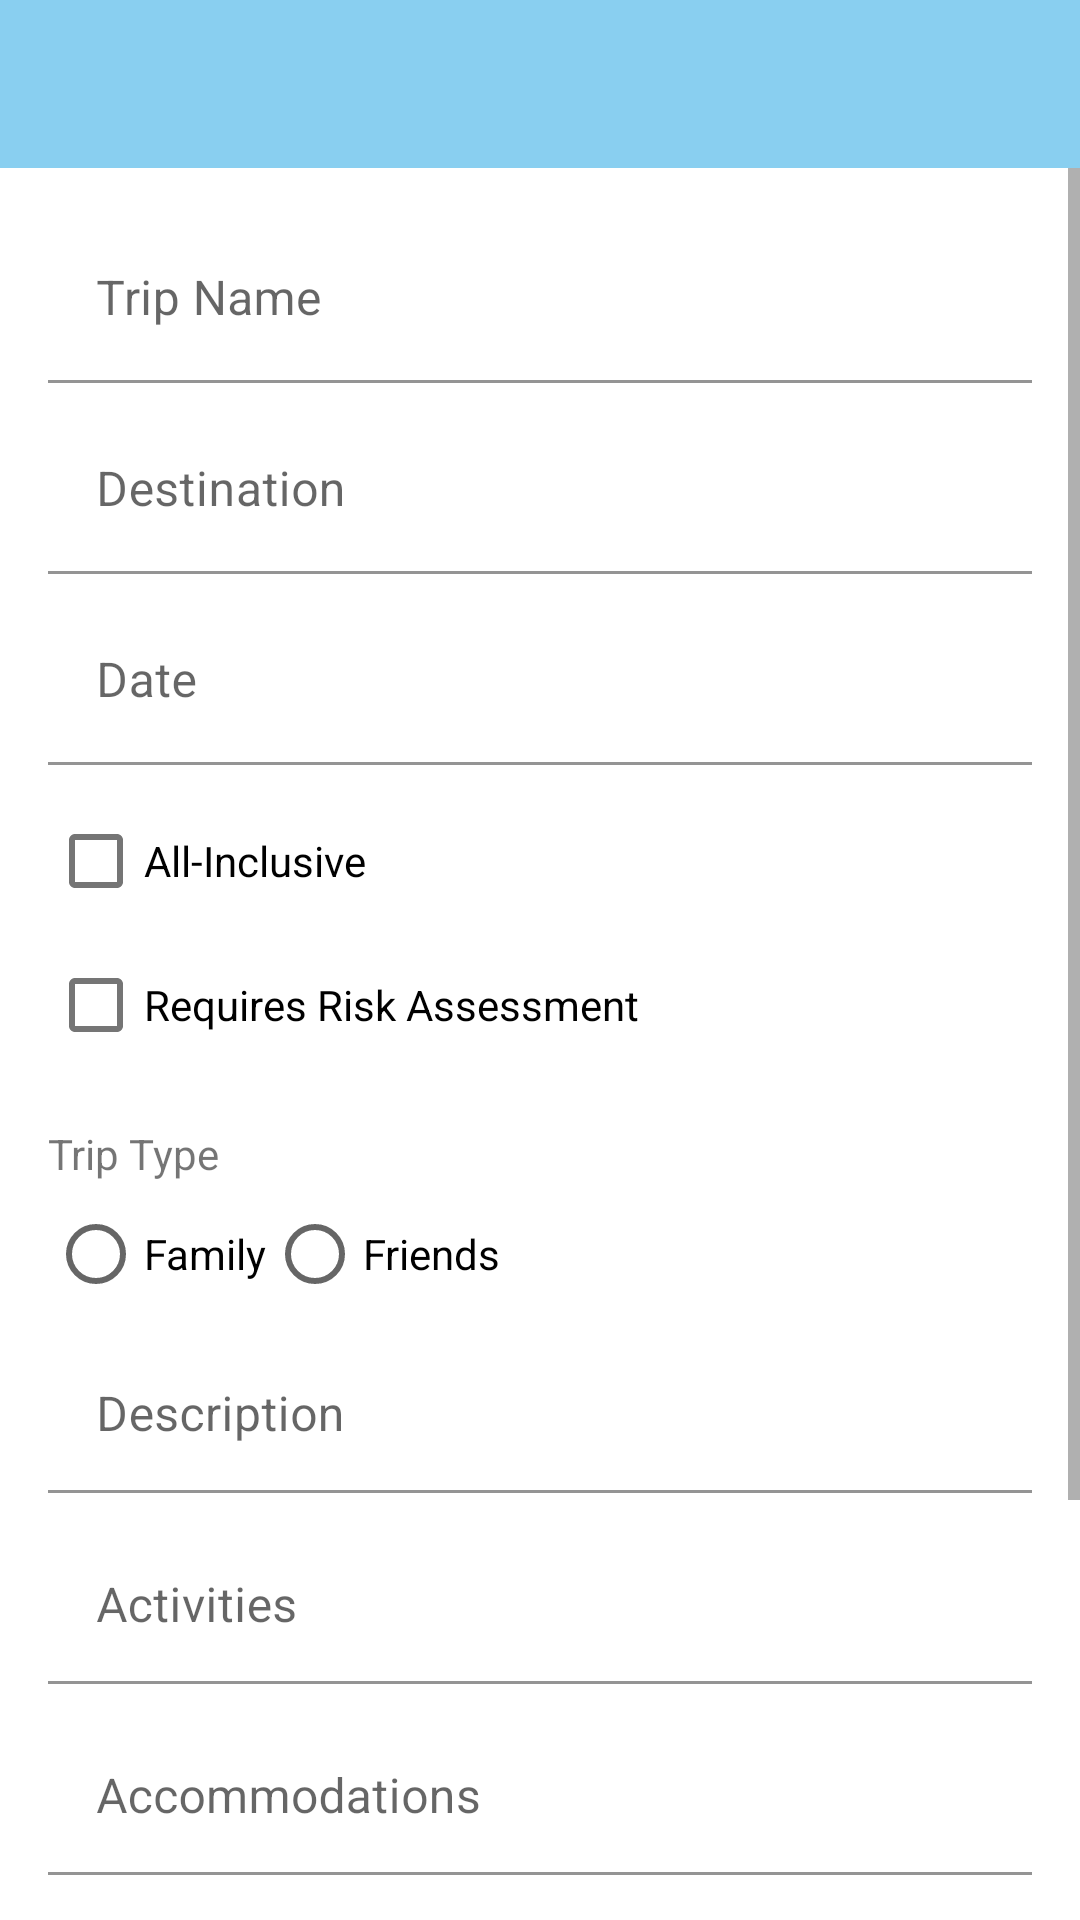

Write the Android layout XML for this screen, with the resource values it uses.
<!-- AndroidManifest.xml: activity theme Theme.TripPlanner -->
<!-- res/layout/activity_add_trip.xml -->
<?xml version="1.0" encoding="utf-8"?>
<LinearLayout xmlns:android="http://schemas.android.com/apk/res/android"
    xmlns:app="http://schemas.android.com/apk/res-auto"
    android:layout_width="match_parent"
    android:layout_height="match_parent"
    android:orientation="vertical">

    <com.google.android.material.appbar.AppBarLayout
        android:layout_width="match_parent"
        android:layout_height="wrap_content">

        <androidx.appcompat.widget.Toolbar
            android:id="@+id/toolbar"
            android:layout_width="match_parent"
            android:layout_height="?attr/actionBarSize" />

    </com.google.android.material.appbar.AppBarLayout>

    <ScrollView
        android:layout_width="match_parent"
        android:layout_height="match_parent">

        <LinearLayout
            android:layout_width="match_parent"
            android:layout_height="wrap_content"
            android:orientation="vertical"
            android:padding="16dp">

            <com.google.android.material.textfield.TextInputLayout
                android:layout_width="match_parent"
                android:layout_height="wrap_content"
                android:layout_marginBottom="8dp"
                app:boxBackgroundColor="@android:color/transparent">

                <com.google.android.material.textfield.TextInputEditText
                    android:id="@+id/trip_name"
                    android:layout_width="match_parent"
                    android:layout_height="wrap_content"
                    android:hint="@string/trip_name" />
            </com.google.android.material.textfield.TextInputLayout>

            <com.google.android.material.textfield.TextInputLayout
                android:layout_width="match_parent"
                android:layout_height="wrap_content"
                android:layout_marginBottom="8dp"
                app:boxBackgroundColor="@android:color/transparent">

                <com.google.android.material.textfield.TextInputEditText
                    android:id="@+id/trip_destination"
                    android:layout_width="match_parent"
                    android:layout_height="wrap_content"
                    android:hint="@string/destination" />
            </com.google.android.material.textfield.TextInputLayout>

            <com.google.android.material.textfield.TextInputLayout
                android:layout_width="match_parent"
                android:layout_height="wrap_content"
                android:layout_marginBottom="8dp"
                app:boxBackgroundColor="@android:color/transparent">

                <com.google.android.material.textfield.TextInputEditText
                    android:id="@+id/trip_date"
                    android:layout_width="match_parent"
                    android:layout_height="wrap_content"
                    android:focusable="false"
                    android:hint="@string/date" />
            </com.google.android.material.textfield.TextInputLayout>

            <com.google.android.material.checkbox.MaterialCheckBox
                android:id="@+id/all_inclusive"
                android:layout_width="wrap_content"
                android:layout_height="wrap_content"
                android:text="@string/all_inclusive" />

            <com.google.android.material.checkbox.MaterialCheckBox
                android:id="@+id/risk_assessment"
                android:layout_width="wrap_content"
                android:layout_height="wrap_content"
                android:text="@string/requires_risk_assessment" />

            <TextView
                android:layout_width="wrap_content"
                android:layout_height="wrap_content"
                android:layout_marginTop="16dp"
                android:text="@string/trip_type" />

            <RadioGroup
                android:id="@+id/trip_type_group"
                android:layout_width="match_parent"
                android:layout_height="wrap_content"
                android:orientation="horizontal">

                <RadioButton
                    android:id="@+id/family_trip"
                    android:layout_width="wrap_content"
                    android:layout_height="wrap_content"
                    android:text="@string/family" />

                <RadioButton
                    android:id="@+id/friends_trip"
                    android:layout_width="wrap_content"
                    android:layout_height="wrap_content"
                    android:text="@string/friends" />
            </RadioGroup>

            <com.google.android.material.textfield.TextInputLayout
                android:layout_width="match_parent"
                android:layout_height="wrap_content"
                android:layout_marginBottom="8dp"
                app:boxBackgroundColor="@android:color/transparent">

                <com.google.android.material.textfield.TextInputEditText
                    android:id="@+id/trip_description"
                    android:layout_width="match_parent"
                    android:layout_height="wrap_content"
                    android:gravity="top"
                    android:hint="@string/description"
                    android.minLines="3" />
            </com.google.android.material.textfield.TextInputLayout>

            <com.google.android.material.textfield.TextInputLayout
                android:layout_width="match_parent"
                android:layout_height="wrap_content"
                android:layout_marginBottom="8dp"
                app:boxBackgroundColor="@android:color/transparent">

                <com.google.android.material.textfield.TextInputEditText
                    android:id="@+id/trip_activities"
                    android:layout_width="match_parent"
                    android:layout_height="wrap_content"
                    android:gravity="top"
                    android:hint="@string/activities"
                    android.minLines="3" />
            </com.google.android.material.textfield.TextInputLayout>

            <com.google.android.material.textfield.TextInputLayout
                android:layout_width="match_parent"
                android:layout_height="wrap_content"
                android:layout_marginBottom="8dp"
                app:boxBackgroundColor="@android:color/transparent">

                <com.google.android.material.textfield.TextInputEditText
                    android:id="@+id/trip_accommodations"
                    android:layout_width="match_parent"
                    android:layout_height="wrap_content"
                    android:gravity="top"
                    android:hint="@string/accommodations"
                    android.minLines="3" />
            </com.google.android.material.textfield.TextInputLayout>

            <com.google.android.material.textfield.TextInputLayout
                android:layout_width="match_parent"
                android:layout_height="wrap_content"
                android:layout_marginBottom="8dp"
                app:boxBackgroundColor="@android:color/transparent">

                <com.google.android.material.textfield.TextInputEditText
                    android:id="@+id/trip_transportation"
                    android:layout_width="match_parent"
                    android:layout_height="wrap_content"
                    android:gravity="top"
                    android:hint="@string/transportation"
                    android.minLines="3" />
            </com.google.android.material.textfield.TextInputLayout>

            <com.google.android.material.textfield.TextInputLayout
                android:layout_width="match_parent"
                android:layout_height="wrap_content"
                android:layout_marginBottom="8dp"
                app:boxBackgroundColor="@android:color/transparent">

                <com.google.android.material.textfield.TextInputEditText
                    android:id="@+id/trip_companions"
                    android:layout_width="match_parent"
                    android:layout_height="wrap_content"
                    android:gravity="top"
                    android:hint="@string/companions"
                    android.minLines="3" />
            </com.google.android.material.textfield.TextInputLayout>

            <com.google.android.material.button.MaterialButton
                android:id="@+id/save_button"
                android:layout_width="wrap_content"
                android:layout_height="wrap_content"
                android:layout_gravity="center_horizontal"
                android:text="@string/save" />

        </LinearLayout>
    </ScrollView>

</LinearLayout>
<!-- resources referenced by this layout -->
<resources>
  <string name="accommodations">Accommodations</string>
  <string name="activities">Activities</string>
  <string name="all_inclusive">All-Inclusive</string>
  <string name="companions">Companions</string>
  <string name="date">Date</string>
  <string name="description">Description</string>
  <string name="destination">Destination</string>
  <string name="family">Family</string>
  <string name="friends">Friends</string>
  <string name="requires_risk_assessment">Requires Risk Assessment</string>
  <string name="save">Save</string>
  <string name="transportation">Transportation</string>
  <string name="trip_name">Trip Name</string>
  <string name="trip_type">Trip Type</string>
  <style name="Theme.TripPlanner" parent="Theme.MaterialComponents.DayNight.NoActionBar">
          <item name="colorPrimary">@color/colorPrimary</item>
          <item name="colorPrimaryVariant">@color/colorPrimaryDark</item>
          <item name="colorOnPrimary">@color/white</item>
          <item name="colorSecondary">@color/colorAccent</item>
          <item name="colorSecondaryVariant">@color/colorAccent</item>
          <item name="colorOnSecondary">@color/black</item>
          <item name="android:statusBarColor">?attr/colorPrimaryVariant</item>
      </style>
  <color name="colorPrimary">#89CFF0</color>
  <color name="colorPrimaryDark">#5F9EA0</color>
  <color name="white">#FFFFFF</color>
  <color name="colorAccent">#89CFF0</color>
  <color name="black">#000000</color>
</resources>
